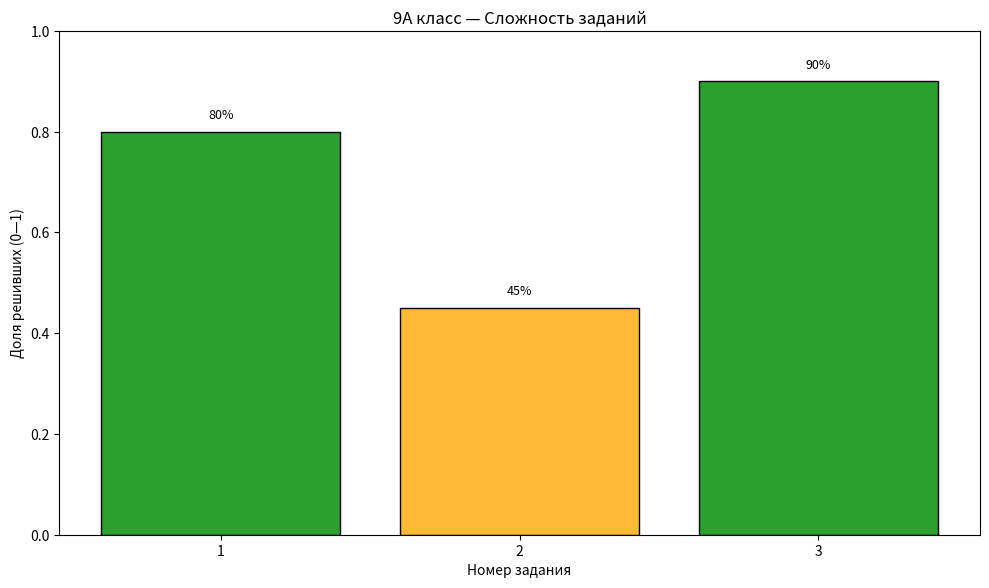
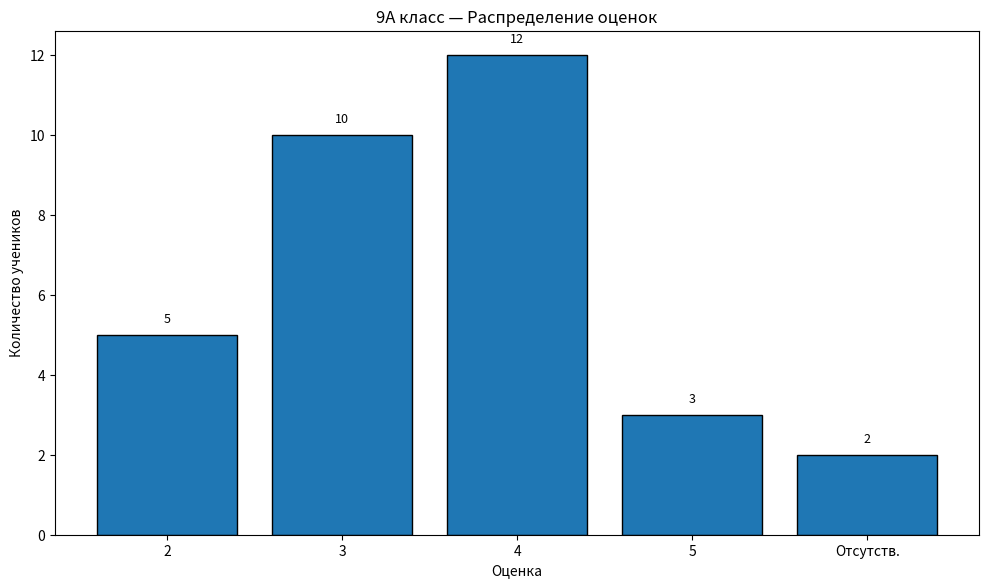
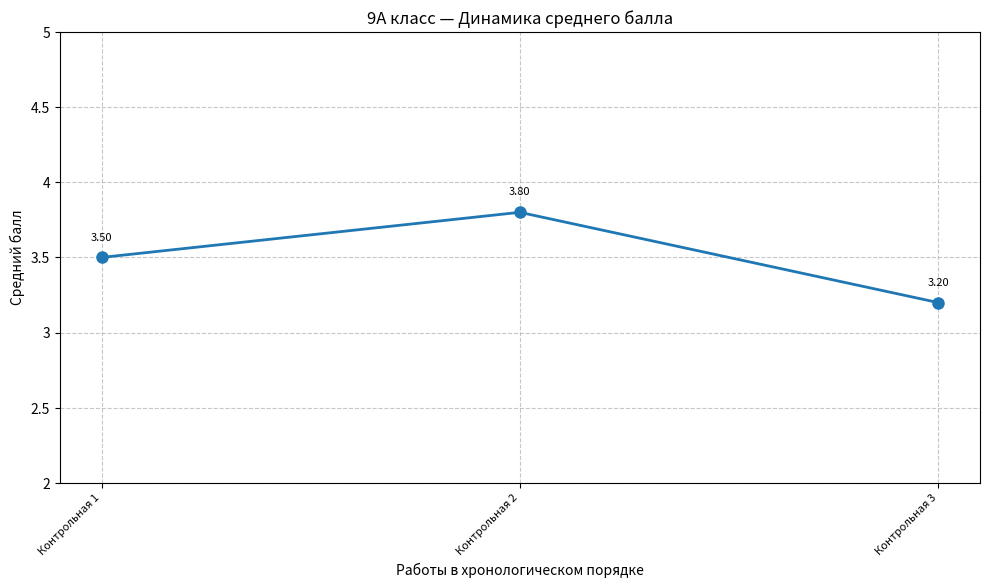

Reproduce these figures in Python, in order.
import os
import time
from typing import Dict, List, Optional, Tuple

import matplotlib.pyplot as plt
from matplotlib.backends.backend_pdf import PdfPages
import numpy as np


class GraphBuilder:
    """
    Класс для построения и сохранения графиков статистики.
    Методы сохраняют PDF, содержащий по одной странице на каждый график для режима.
    """

    def __init__(self, dpi: int = 150, figsize: Tuple[float, float] = (10, 6)) -> None:
        """
        :param dpi: разрешение сохраняемых изображений
        :param figsize: размер фигур matplotlib (ширина, высота)
        """
        self.dpi = dpi
        self.figsize = figsize

        self.strength_colors = {
            0: "#d62728",  # красный
            1: "#ff7f0e",  # оранжевый
            2: "#bcbd22",  # желто-зелёный
            3: "#2ca02c",  # зелёный
            4: "#1f77b4",  # синий
            5: "#9467bd",  # фиолетовый
        }

    # ---------- Helpers ----------

    @staticmethod
    def _ensure_dir(path: str) -> None:
        os.makedirs(path, exist_ok=True)

    @staticmethod
    def _normalize_percent_dict(data: Dict[int, float]) -> Dict[int, float]:
        """
        Приводит значения к диапазону 0..1 (если обнаружены 0..100 преобразует).
        """
        if not data:
            return {}
        vals = list(data.values())
        maxv = max(vals)
        if maxv > 1.0:
            # считаем, что это проценты 0..100
            return {k: float(v) / 100.0 for k, v in data.items()}
        else:
            return {k: float(v) for k, v in data.items()}

    @staticmethod
    def _difficulty_color(p: float) -> str:
        """Цвет столбца по доле правильных (p в 0..1)."""
        if p < 0.4:
            return "#d62728"  # red
        if p < 0.7:
            return "#ffbb33"  # yellow/orange
        return "#2ca02c"  # green

    # ---------- Основные графики ----------

    def plot_task_difficulty(
        self,
        difficulty: Dict[int, float],
        pdf_pages: PdfPages,
        title: Optional[str] = None
    ) -> None:
        """
        Строит bar-chart: по X — номера заданий, по Y — доля решивших (0..1).
        Добавляет страницу в переданный PdfPages.
        :param difficulty: dict {task_number: percent_solved} (percent 0..1 or 0..100)
        :param pdf_pages: открытый PdfPages (файл будет записан туда)
        :param title: заголовок (опционально)
        """
        if not difficulty:
            raise ValueError("difficulty пустой")

        data = self._normalize_percent_dict(difficulty)
        tasks = sorted(data.keys())
        values = [data[t] for t in tasks]

        fig, ax = plt.subplots(figsize=self.figsize, dpi=self.dpi)
        colors = [self._difficulty_color(v) for v in values]

        ax.bar(tasks, values, color=colors, edgecolor="black")
        ax.set_xlabel("Номер задания")
        ax.set_ylabel("Доля решивших (0—1)")
        ax.set_ylim(0, 1.0)
        ax.set_xticks(tasks)
        ax.set_xticklabels([str(t) for t in tasks], rotation=0)
        ax.set_title(title or "Сложность заданий (доля решивших)")

        # подписи значений сверху столбиков
        for x, y in zip(tasks, values):
            ax.text(x, y + 0.02, f"{y:.0%}", ha="center", va="bottom", fontsize=9)

        fig.tight_layout()
        pdf_pages.savefig(fig)
        plt.close(fig)

    def plot_grade_distribution(
        self,
        grades: Dict[int, int],
        absent_count: int,
        pdf_pages: PdfPages,
        title: Optional[str] = None,
        include_range: Optional[Tuple[int, int]] = None
    ) -> None:
        """
        Гистограмма распределения оценок. Если какие-то оценки отсутствуют — добавляются с 0.
        В конец добавляется отдельный столбец "Отсутств." с числом отсутствующих.
        :param grades: {grade_value: count}
        :param absent_count: количество отсутствующих
        :param pdf_pages: PdfPages для записи страницы
        :param include_range: опционально (min_grade, max_grade) — чтобы всегда отображать фиксированный ряд оценок
        """
        # определяем диапазон оценок, который хотим показать
        if include_range:
            min_g, max_g = include_range
        else:
            if grades:
                min_g = min(grades.keys())
                max_g = max(grades.keys())
            else:
                min_g, max_g = 1, 5  # разумный дефолт

        grades_full = {g: int(grades.get(g, 0)) for g in range(min_g, max_g + 1)}
        labels = [str(g) for g in range(min_g, max_g + 1)]
        counts = [grades_full[int(l)] for l in labels]

        # добавляем отсутствующих как отдельный столбец
        labels.append("Отсутств.")
        counts.append(int(absent_count))

        fig, ax = plt.subplots(figsize=self.figsize, dpi=self.dpi)
        bars = ax.bar(range(len(labels)), counts, color="#1f77b4", edgecolor="black")

        ax.set_xticks(range(len(labels)))
        ax.set_xticklabels(labels, rotation=0)
        ax.set_xlabel("Оценка")
        ax.set_ylabel("Количество учеников")
        ax.set_title(title or "Распределение оценок")

        # подписи над столбиками
        for rect, val in zip(bars, counts):
            height = rect.get_height()
            ax.text(rect.get_x() + rect.get_width() / 2.0, height + max(counts) * 0.02, str(val),
                    ha='center', va='bottom', fontsize=9)

        fig.tight_layout()
        pdf_pages.savefig(fig)
        plt.close(fig)

    def plot_strength_stacked(
        self,
        strength_data: Dict[int, Dict[int, int]],
        pdf_pages: PdfPages,
        title: Optional[str] = None
    ) -> None:
        """
        Строит stacked bar chart по заданиям: для каждого задания показываются сегменты,
        соответствующие индексам силы (0..5). Нулевые по всей задаче индексы пропускаются визуально.
        :param strength_data: {task_number: {strength_index: count, ...}, ...}
        :param pdf_pages: PdfPages для записи
        :param title: заголовок
        """
        if not strength_data:
            raise ValueError("strength_data пустой")

        tasks = sorted(strength_data.keys())
        # список индексов, которые встречаются хотя бы в одном задании
        present_indices = sorted({idx for td in strength_data.values() for idx in td.keys() if td[idx] > 0})
        if not present_indices:
            raise ValueError("Нет ненулевых индексов в strength_data")

        # подготовка матрицы высот: rows = индексы по порядку present_indices, cols = задачи
        matrix = []
        for idx in present_indices:
            row = [strength_data[t].get(idx, 0) for t in tasks]
            matrix.append(row)
        matrix = np.array(matrix)  # shape (K, T)

        fig, ax = plt.subplots(figsize=self.figsize, dpi=self.dpi)

        bottoms = np.zeros(len(tasks), dtype=float)
        for row_idx, idx in enumerate(present_indices):
            values = matrix[row_idx]
            color = self.strength_colors.get(idx, None)
            if color is None:
                # fallback to a colormap if index > known
                cmap = plt.get_cmap("tab20")
                color = cmap(row_idx % 20)
            ax.bar(tasks, values, bottom=bottoms, color=color, edgecolor="black", label=f"Сила {idx}")
            bottoms += values

        ax.set_xlabel("Номер задания")
        ax.set_ylabel("Количество учеников")
        ax.set_title(title or "Распределение по индексам силы (stacked)")
        ax.set_xticks(tasks)
        ax.set_xticklabels([str(t) for t in tasks], rotation=0)
        ax.legend(title="Индексы силы", bbox_to_anchor=(1.02, 1), loc='upper left')
        for i, t in enumerate(tasks):
            total = int(np.sum(matrix[:, i]))
            ax.text(t, int(bottoms[i]) + max(1, int(bottoms.max()) * 0.02), str(total),
                    ha="center", va="bottom", fontsize=8)

        fig.tight_layout(rect=[0, 0, 0.85, 1])  # оставляем место под легенду справа
        pdf_pages.savefig(fig)
        plt.close(fig)


    def build_mode1_pdf(
        self,
        difficulty: Dict[int, float],
        grades: Dict[int, int],
        absent_count: int,
        output_pdf_path: str,
        title_prefix: Optional[str] = None
    ) -> str:
        """
        Режим 1: два графика (сложность заданий + распределение оценок).
        Сохраняет один PDF файл по пути output_pdf_path.
        :return: путь к сохранённому PDF
        """
        self._ensure_dir(os.path.dirname(output_pdf_path) or ".")
        with PdfPages(output_pdf_path) as pdf:
            self.plot_task_difficulty(difficulty, pdf, title=f"{title_prefix or ''} — Сложность заданий")
            self.plot_grade_distribution(grades, absent_count, pdf, title=f"{title_prefix or ''} — Распределение оценок")
        return output_pdf_path

    def build_mode2_pdf(
        self,
        difficulty: Dict[int, float],
        grades: Dict[int, int],
        absent_count: int,
        strength_data: Dict[int, Dict[int, int]],
        output_pdf_path: str,
        title_prefix: Optional[str] = None
    ) -> str:

        self._ensure_dir(os.path.dirname(output_pdf_path) or ".")
        with PdfPages(output_pdf_path) as pdf:
            self.plot_task_difficulty(difficulty, pdf, title=f"{title_prefix or ''} — Сложность заданий")
            self.plot_grade_distribution(grades, absent_count, pdf, title=f"{title_prefix or ''} — Распределение оценок")
            self.plot_strength_stacked(strength_data, pdf, title=f"{title_prefix or ''} — Силовой состав решающих")
        return output_pdf_path

    def plot_avg_timeline(
            self,
            avg_data: Dict[str, Tuple[float, str]],  # name -> (avg, date)
            pdf_pages: PdfPages,
            title: Optional[str] = None
    ) -> None:
        """
        Строит линейный график изменения среднего балла по работам.
        Ось Y всегда от 2 до 5 (стандартный диапазон школьных оценок).
        :param avg_data: Словарь {название работы: (средний балл, дата)}
        :param pdf_pages: PdfPages для записи
        :param title: заголовок
        """
        if not avg_data:
            raise ValueError("avg_data пустой")

        # Сортируем работы по дате
        sorted_items = sorted(avg_data.items(), key=lambda x: x[1][1])
        names = [item[0] for item in sorted_items]
        avgs = [item[1][0] for item in sorted_items]

        fig, ax = plt.subplots(figsize=self.figsize, dpi=self.dpi)

        ax.plot(range(len(names)), avgs, marker='o', linestyle='-',
                color='#1f77b4', linewidth=2, markersize=8)
        ax.set_xlabel("Работы в хронологическом порядке")
        ax.set_ylabel("Средний балл")
        ax.set_title(title or "Динамика среднего балла по работам")

        # Фиксируем ось Y от 2 до 5 (стандартный диапазон оценок)
        ax.set_ylim(2, 5)
        ax.set_yticks([2, 2.5, 3, 3.5, 4, 4.5, 5])
        ax.set_yticklabels(['2', '2.5', '3', '3.5', '4', '4.5', '5'])

        ax.set_xticks(range(len(names)))
        ax.set_xticklabels(names, rotation=45, ha='right', fontsize=8)

        ax.grid(True, linestyle='--', alpha=0.7)

        # Подписи значений над точками
        for i, (avg, name) in enumerate(zip(avgs, names)):
            ax.text(i, avg + 0.1, f"{avg:.2f}", ha='center', va='bottom', fontsize=8)

        fig.tight_layout()
        pdf_pages.savefig(fig)
        plt.close(fig)

    def build_mode3_pdf(
            self,
            difficulty: Dict[int, float],
            grades: Dict[int, int],
            absent_count: int,
            avg_timeline: Dict[str, Tuple[float, str]],  # данные для динамики
            output_pdf_path: str,
            title_prefix: Optional[str] = None
    ) -> str:
        """
        Режим 3: три графика (сложность заданий + распределение оценок + динамика среднего балла).
        Сохраняет один PDF файл по пути output_pdf_path.
        :return: путь к сохранённому PDF
        """
        self._ensure_dir(os.path.dirname(output_pdf_path) or ".")
        with PdfPages(output_pdf_path) as pdf:
            self.plot_task_difficulty(difficulty, pdf, title=f"{title_prefix or ''} — Сложность заданий")
            self.plot_grade_distribution(grades, absent_count, pdf,
                                         title=f"{title_prefix or ''} — Распределение оценок")
            self.plot_avg_timeline(avg_timeline, pdf, title=f"{title_prefix or ''} — Динамика среднего балла")
        return output_pdf_path

    def build_mode4_pdf(
            self,
            difficulty: Dict[int, float],
            grades: Dict[int, int],
            absent_count: int,
            strength_data: Dict[int, Dict[int, int]],
            avg_timeline: Dict[str, Tuple[float, str]],
            output_pdf_path: str,
            title_prefix: Optional[str] = None
    ) -> str:
        """
        Режим 4: четыре графика
        (сложность заданий + распределение оценок + силовой состав решающих + динамика среднего балла).
        """
        self._ensure_dir(os.path.dirname(output_pdf_path) or ".")
        with PdfPages(output_pdf_path) as pdf:
            self.plot_task_difficulty(difficulty, pdf, title=f"{title_prefix or ''} — Сложность заданий")
            self.plot_grade_distribution(grades, absent_count, pdf,
                                         title=f"{title_prefix or ''} — Распределение оценок")
            self.plot_strength_stacked(strength_data, pdf, title=f"{title_prefix or ''} — Силовой состав решающих")
            self.plot_avg_timeline(avg_timeline, pdf, title=f"{title_prefix or ''} — Динамика среднего балла")
        return output_pdf_path

    def plot_task_timeline_per_task(
            self,
            task_timeline_data: Dict[str, Tuple[Dict[int, float], str]],
            pdf_pages: PdfPages,
            title: Optional[str] = None
    ) -> None:
        """
        Строит отдельный линейный график для каждого задания:
        динамика процента решивших по работам.
        :param task_timeline_data: {название_работы: ({номер_задания: процент}, дата)}
        """
        if not task_timeline_data:
            raise ValueError("task_timeline_data пустой")

        sorted_items = sorted(task_timeline_data.items(), key=lambda x: x[1][1])
        work_names = [item[0] for item in sorted_items]
        task_distributions = [item[1][0] for item in sorted_items]

        all_tasks = sorted({task_id for distr in task_distributions for task_id in distr.keys()})
        if not all_tasks:
            raise ValueError("Нет данных по заданиям для построения динамики")

        for task_id in all_tasks:
            fig, ax = plt.subplots(figsize=self.figsize, dpi=self.dpi)
            x = list(range(len(work_names)))
            y = [distr.get(task_id, 0) for distr in task_distributions]
            bars = ax.bar(x, y, color="#1f77b4", edgecolor="black")
            ax.set_xlabel("Работы в хронологическом порядке")
            ax.set_ylabel("Процент решивших")
            base_title = title or "Динамика процента решивших по заданиям"
            ax.set_title(f"{base_title} — Задание {task_id}")
            ax.set_xticks(x)
            ax.set_xticklabels(work_names, rotation=45, ha='right', fontsize=8)
            ax.set_ylim(0, 100)
            ax.grid(True, linestyle='--', alpha=0.6)

            for rect, val in zip(bars, y):
                ax.text(rect.get_x() + rect.get_width() / 2, min(val + 2, 100), f"{val:.1f}%",
                        ha='center', va='bottom', fontsize=8)

            fig.tight_layout()
            pdf_pages.savefig(fig)
            plt.close(fig)


    def build_mode5_pdf(
            self,
            difficulty: Dict[int, float],
            grades: Dict[int, int],
            absent_count: int,
            avg_timeline: Dict[str, Tuple[float, str]],
            task_timeline_data: Dict[str, Tuple[Dict[int, float], str]],
            output_pdf_path: str,
            title_prefix: Optional[str] = None
    ) -> str:
        """
        Режим 5: четыре графика
        (сложность заданий + распределение оценок + динамика среднего балла + динамика заданий).
        """
        self._ensure_dir(os.path.dirname(output_pdf_path) or ".")
        with PdfPages(output_pdf_path) as pdf:
            self.plot_task_difficulty(difficulty, pdf, title=f"{title_prefix or ''} — Сложность заданий")
            self.plot_grade_distribution(grades, absent_count, pdf,
                                         title=f"{title_prefix or ''} — Распределение оценок")
            self.plot_avg_timeline(avg_timeline, pdf, title=f"{title_prefix or ''} — Динамика среднего балла")
            self.plot_task_timeline_per_task(task_timeline_data, pdf, title=f"{title_prefix or ''} — Динамика решаемости по заданиям")
        return output_pdf_path

    def plot_strength_class_distribution(
            self,
            strength_counts: Dict[int, int],
            pdf_pages: PdfPages,
            title: Optional[str] = None
    ) -> None:
        indices = list(range(6))
        counts = [strength_counts.get(i, 0) for i in indices]
        colors = [self.strength_colors.get(i, "#1f77b4") for i in indices]

        fig, ax = plt.subplots(figsize=self.figsize, dpi=self.dpi)
        bars = ax.bar(indices, counts, color=colors, edgecolor="black")
        ax.set_xlabel("Индекс силы")
        ax.set_ylabel("Количество учеников")
        ax.set_title(title or "Силовой состав класса")
        ax.set_xticks(indices)
        ax.set_xticklabels([str(i) for i in indices])

        for rect, val in zip(bars, counts):
            ax.text(rect.get_x() + rect.get_width() / 2, val + max(1, int(max(counts) * 0.02)),
                    str(val), ha="center", va="bottom", fontsize=9)

        fig.tight_layout()
        pdf_pages.savefig(fig)
        plt.close(fig)

    def plot_task_status_summary(
            self,
            category_counts: Dict[str, int],
            pdf_pages: PdfPages,
            title: Optional[str] = None
    ) -> None:
        if not category_counts:
            raise ValueError("category_counts пустой")

        labels = list(category_counts.keys())
        values = [category_counts[k] for k in labels]

        fig, ax = plt.subplots(figsize=self.figsize, dpi=self.dpi)
        bars = ax.bar(range(len(labels)), values, color="#17becf", edgecolor="black")
        ax.set_xticks(range(len(labels)))
        ax.set_xticklabels(labels, rotation=25, ha='right')
        ax.set_ylabel("Количество заданий")
        ax.set_title(title or "Сводка по типам заданий")

        for rect, val in zip(bars, values):
            ax.text(rect.get_x() + rect.get_width() / 2, val + 0.05, str(val),
                    ha='center', va='bottom', fontsize=9)

        fig.tight_layout()
        pdf_pages.savefig(fig)
        plt.close(fig)

    def build_mode6_pdf(
            self,
            difficulty: Dict[int, float],
            grades: Dict[int, int],
            absent_count: int,
            strength_data: Dict[int, int],
            avg_timeline: Dict[str, Tuple[float, str]],
            task_timeline_data: Dict[str, Tuple[Dict[int, float], str]],
            task_status_counts: Dict[str, int],
            output_pdf_path: str,
            title_prefix: Optional[str] = None
    ) -> str:
        """
        Режим 6: подробный режим для нескольких работ с журналом и одинаковым форматом.
        """
        self._ensure_dir(os.path.dirname(output_pdf_path) or ".")
        with PdfPages(output_pdf_path) as pdf:
            self.plot_grade_distribution(grades, absent_count, pdf,
                                         title=f"{title_prefix or ''} — Распределение оценок")
            self.plot_task_difficulty(difficulty, pdf, title=f"{title_prefix or ''} — Проценты решаемости заданий")
            self.plot_strength_stacked(strength_data, pdf,  # <- то же имя
                                       title=f"{title_prefix or ''} — Силовой состав решающих")
            self.plot_avg_timeline(avg_timeline, pdf, title=f"{title_prefix or ''} — Динамика среднего балла")
            self.plot_task_timeline_per_task(task_timeline_data, pdf,
                                             title=f"{title_prefix or ''} — Динамика решаемости по заданиям")
            if task_status_counts:
                self.plot_task_status_summary(task_status_counts, pdf,
                                              title=f"{title_prefix or ''} — Типы заданий по общей картине")
        return output_pdf_path



# # пример данных
# difficulty = {1: 87, 2: 64, 3: 41, 4: 20, 5: 80}
# grades = {5: 4, 4: 6, 3: 3, 2: 1}
# absent_count = 2
# strength_data = {
#     1: {0: 2, 1: 3, 2: 4},
#     2: {1: 5, 3: 2},
#     3: {0: 1, 2: 3, 5: 1},
# }
#
# gb = GraphBuilder()
# out1 = gb.build_mode1_pdf(difficulty, grades, absent_count, "graphs/mode1_example.pdf", title_prefix="Работа #123")
# out2 = gb.build_mode2_pdf(difficulty, grades, absent_count, strength_data, "graphs/mode2_example.pdf")
# print("Saved:", out1, out2)

avg_timeline_data = {
    "Контрольная 1": (3.5, "2025-02-01"),
    "Контрольная 2": (3.8, "2025-02-15"),
    "Контрольная 3": (3.2, "2025-03-01")
}

builder = GraphBuilder()
builder.build_mode3_pdf(
    difficulty={1: 0.8, 2: 0.45, 3: 0.9},
    grades={2: 5, 3: 10, 4: 12, 5: 3},
    absent_count=2,
    avg_timeline=avg_timeline_data,
    output_pdf_path="mode3_report.pdf",
    title_prefix="9А класс"
)
